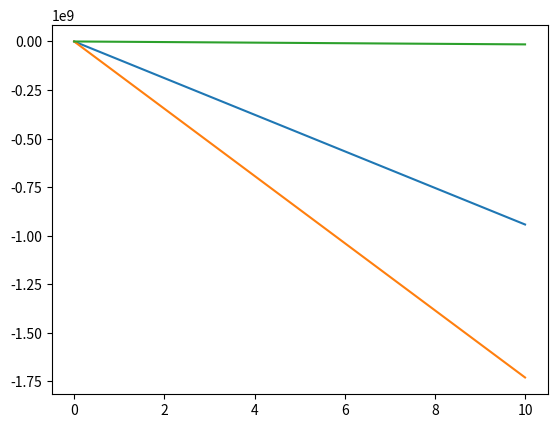

Source code (Python):
import numpy as np
import matplotlib.pyplot as plt
import scipy.constants as sc

t = np.linspace(0, 10, 1000)

x = lambda k: - ((k*sc.c) /(np.sqrt(1 - k**2)))*t
plt.plot(t, x(.3))
plt.plot(t, x(.5))
plt.plot(t, x(.005))
plt.show()
